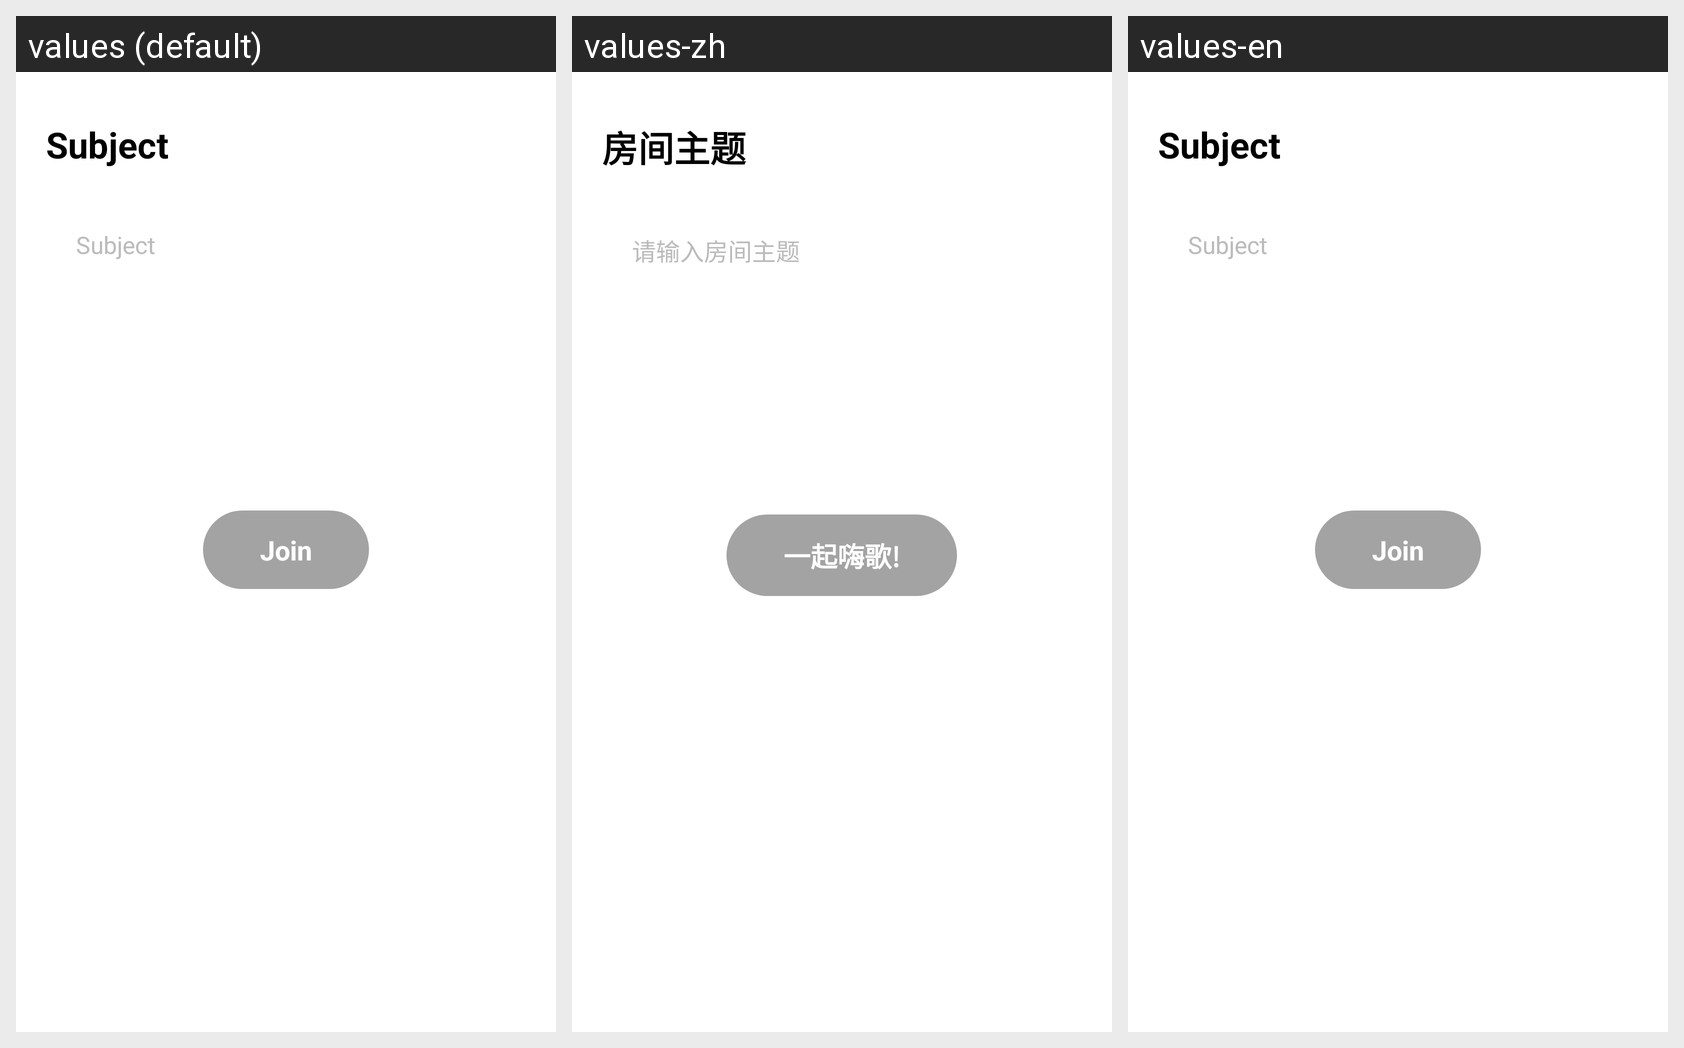

This grid shows one Android layout under several languages. Give, for every string resource on the screen, its name, the default text and each shown locale's text.
Android screen res/layout/trtckaraoke_dialog_create_room.xml rendered under 3 locales, left to right: values (default), values-zh, values-en. Device: Nexus 5 (rendered at 1080×1920; each locale shown at half size, 540×960, under a caption strip naming it); theme Theme.MaterialComponents.DayNight.NoActionBar.
Strings drawn on this screen, with the default value and each locale's value (text and hints the layout hard-codes, and strings that could not be matched under every locale, appear in the picture but are not listed):

trtckaraoke_room_theme
  values: Subject
  values-zh: 房间主题
  values-en: Subject

trtckaraoke_room_theme_limit
  values: Subject
  values-zh: 请输入房间主题
  values-en: Subject

trtckaraoke_start_ktv
  values: Join
  values-zh: 一起嗨歌!
  values-en: Join
